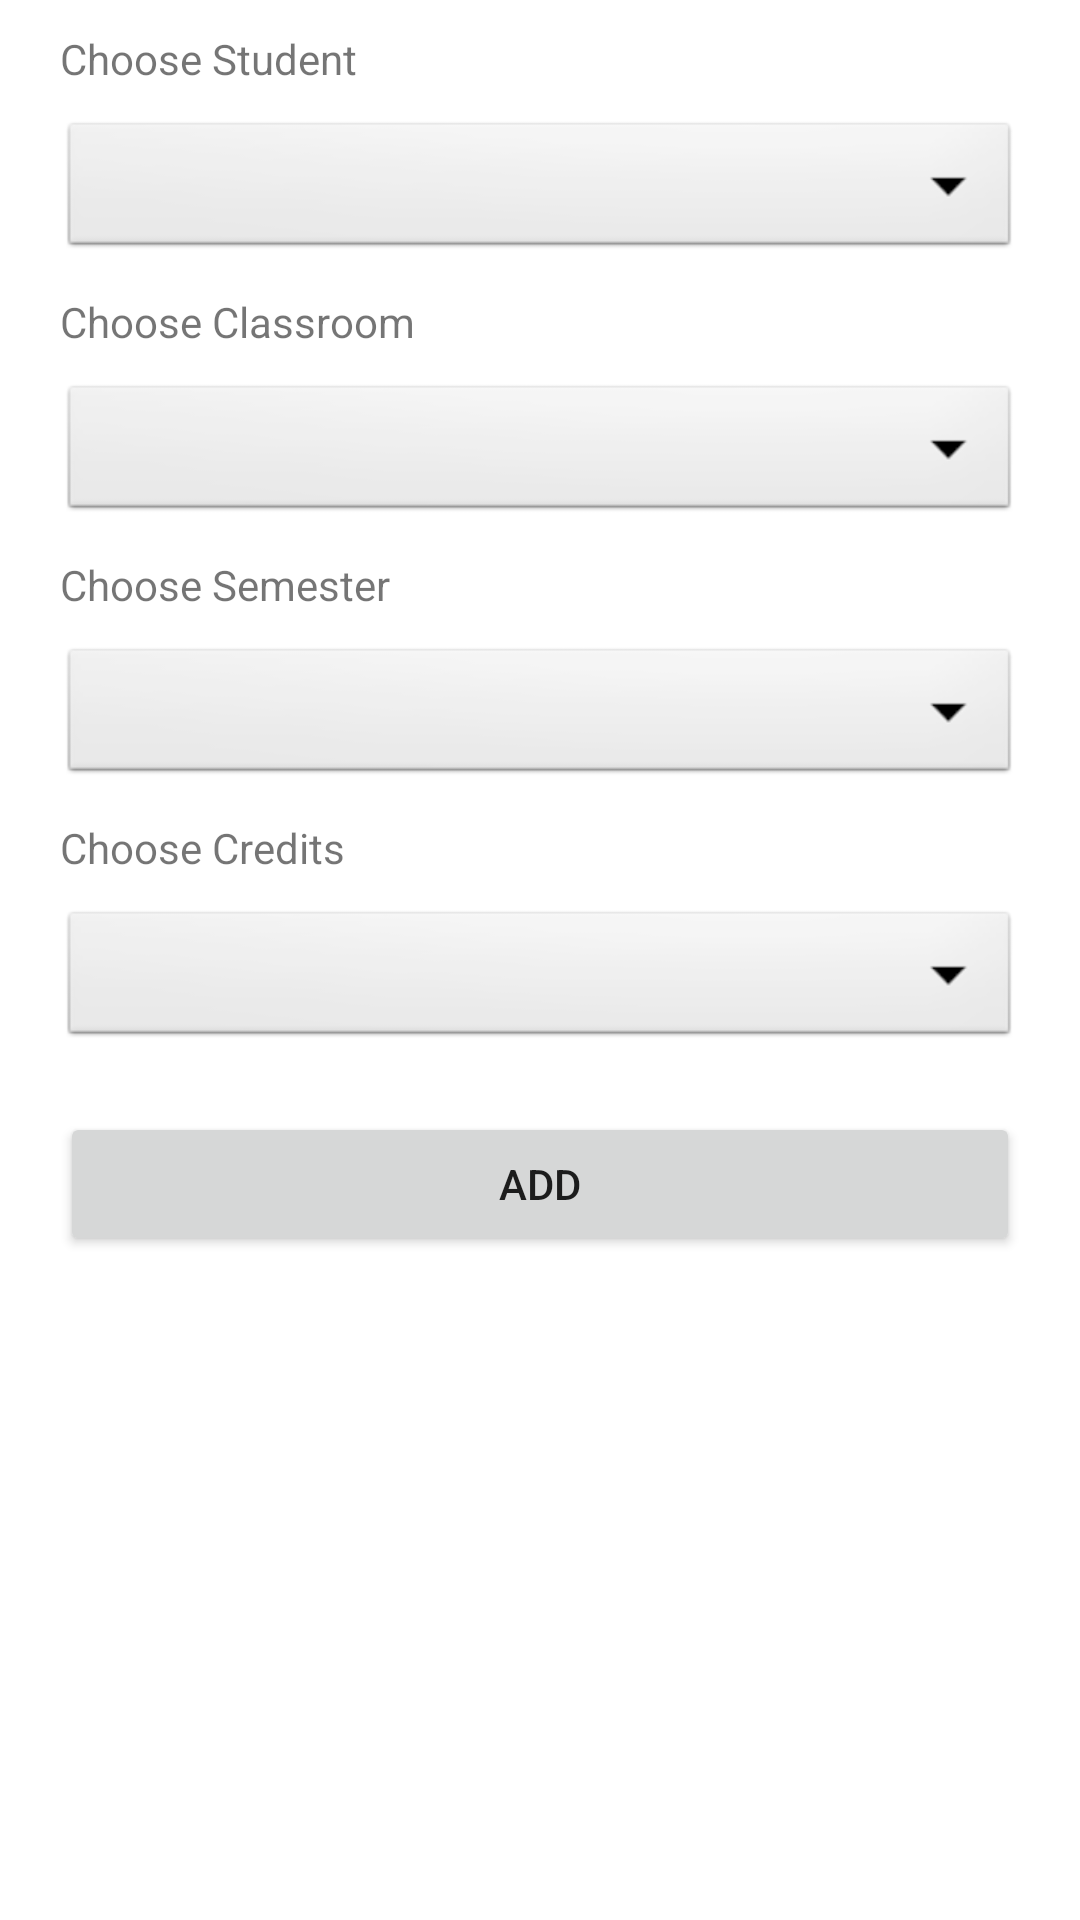

The Android layout XML behind this screen, and the referenced resources:
<!-- AndroidManifest.xml: application theme Theme.QuanLyHocSinhSimpleVersion -->
<!-- res/layout/activity_add_student_to_class.xml -->
<?xml version="1.0" encoding="utf-8"?>
<RelativeLayout xmlns:android="http://schemas.android.com/apk/res/android"
    xmlns:app="http://schemas.android.com/apk/res-auto"
    xmlns:tools="http://schemas.android.com/tools"
    android:layout_width="match_parent"
    android:layout_height="match_parent"
    tools:context=".AddStudentToClassActivity">


    <TextView
        android:id="@+id/tvStudent"
        android:layout_width="match_parent"
        android:layout_height="wrap_content"
        android:layout_marginLeft="20dp"
        android:layout_marginRight="20dp"
        android:layout_marginTop="10dp"
        android:text="Choose Student"
        />

    <Spinner
        android:id="@+id/spinnerStudent"
        android:layout_width="match_parent"
        android:layout_height="wrap_content"
        android:layout_marginTop="10dp"
        android:layout_marginLeft="20dp"
        android:layout_marginRight="20dp"
        android:layout_below="@+id/tvStudent"
        android:background="@android:drawable/btn_dropdown"
        />

    <TextView
        android:id="@+id/tvClassroom"
        android:layout_width="match_parent"
        android:layout_height="wrap_content"
        android:layout_marginLeft="20dp"
        android:layout_marginRight="20dp"
        android:layout_marginTop="10dp"
        android:layout_below="@+id/spinnerStudent"
        android:text="Choose Classroom"
        />

    <Spinner
        android:id="@+id/spinnerClassroom"
        android:layout_width="match_parent"
        android:layout_height="wrap_content"
        android:layout_marginTop="10dp"
        android:layout_marginLeft="20dp"
        android:layout_marginRight="20dp"
        android:layout_below="@+id/tvClassroom"
        android:background="@android:drawable/btn_dropdown"
        />

    <TextView
        android:id="@+id/tvSemester"
        android:layout_width="match_parent"
        android:layout_height="wrap_content"
        android:layout_marginLeft="20dp"
        android:layout_marginRight="20dp"
        android:layout_marginTop="10dp"
        android:layout_below="@+id/spinnerClassroom"
        android:text="Choose Semester"
        />

    <Spinner
        android:id="@+id/spinnerSemester"
        android:layout_width="match_parent"
        android:layout_height="wrap_content"
        android:layout_marginTop="10dp"
        android:layout_marginLeft="20dp"
        android:layout_marginRight="20dp"
        android:layout_below="@+id/tvSemester"
        android:background="@android:drawable/btn_dropdown"
        />

    <TextView
        android:id="@+id/tvCredits"
        android:layout_width="match_parent"
        android:layout_height="wrap_content"
        android:layout_marginLeft="20dp"
        android:layout_marginRight="20dp"
        android:layout_marginTop="10dp"
        android:layout_below="@+id/spinnerSemester"
        android:text="Choose Credits"
        />

    <Spinner
        android:id="@+id/spinnerCredits"
        android:layout_width="match_parent"
        android:layout_height="wrap_content"
        android:layout_marginTop="10dp"
        android:layout_marginLeft="20dp"
        android:layout_marginRight="20dp"
        android:layout_below="@+id/tvCredits"
        android:background="@android:drawable/btn_dropdown"
        />

    <Button
        android:id="@+id/btnAdd"
        android:layout_width="match_parent"
        android:layout_height="wrap_content"
        android:layout_marginLeft="20dp"
        android:layout_marginRight="20dp"
        android:layout_marginTop="20dp"
        android:text="Add"
        android:layout_below="@+id/spinnerCredits"/>

</RelativeLayout>
<!-- resources referenced by this layout -->
<resources>
  <style name="Theme.QuanLyHocSinhSimpleVersion" parent="Theme.MaterialComponents.DayNight.DarkActionBar">
          
          <item name="colorPrimary">@color/purple_500</item>
          <item name="colorPrimaryVariant">@color/purple_700</item>
          <item name="colorOnPrimary">@color/white</item>
          
          <item name="colorSecondary">@color/teal_200</item>
          <item name="colorSecondaryVariant">@color/teal_700</item>
          <item name="colorOnSecondary">@color/black</item>
          
          <item name="android:statusBarColor" tools:targetApi="l">?attr/colorPrimaryVariant</item>
          
      </style>
  <!-- not gathered from this repository: default colours our renderer supplied (Android Studio template values) -->
  <color name="purple_500">#FF6200EE</color>
  <color name="purple_700">#FF3700B3</color>
  <color name="teal_200">#FF03DAC5</color>
  <color name="teal_700">#FF018786</color>
  <color name="black">#FF000000</color>
  <color name="white">#FFFFFFFF</color>
</resources>
